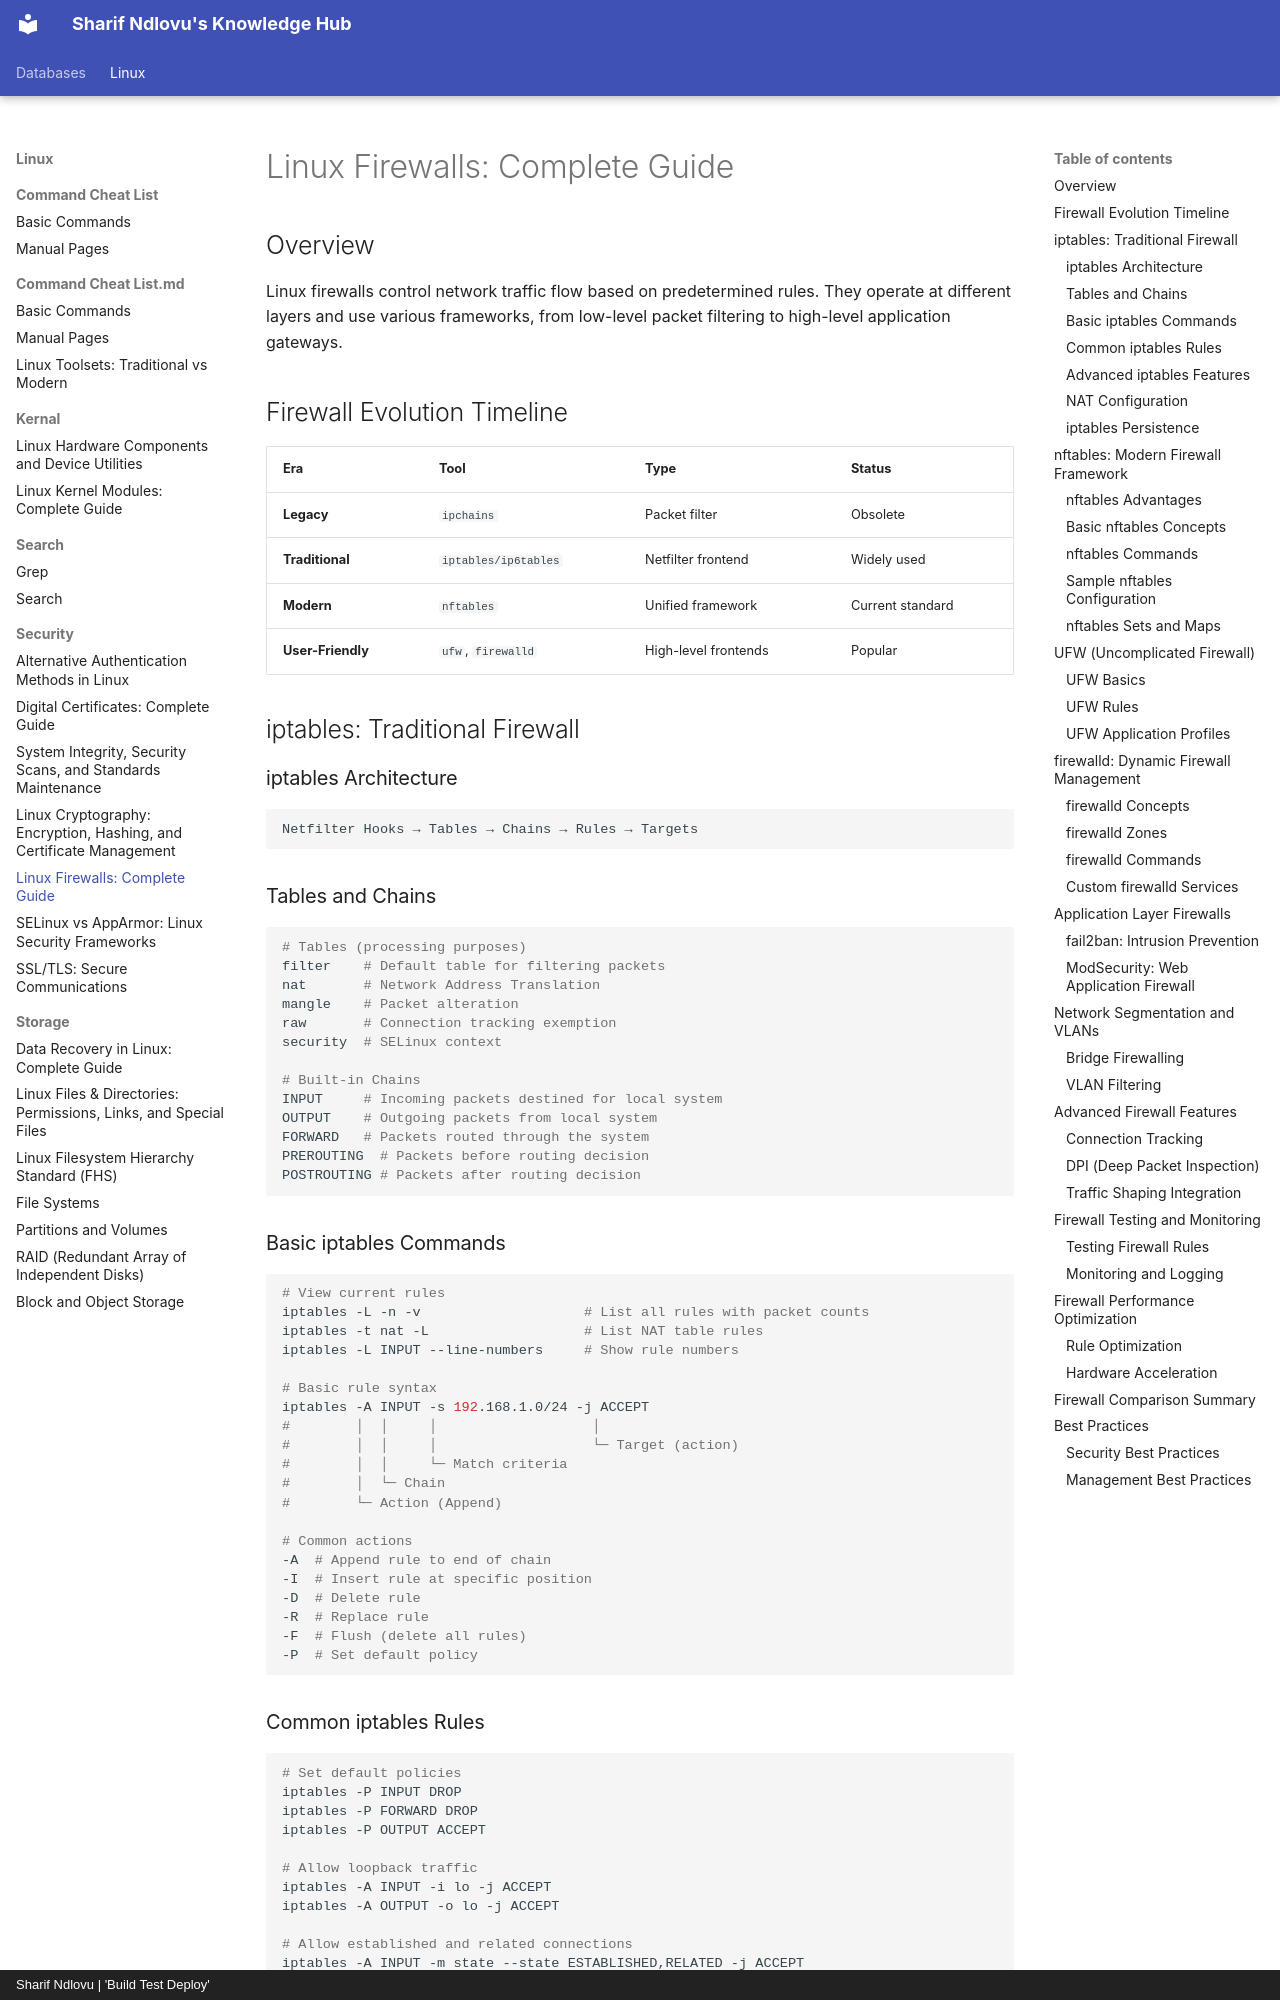

repository: sharifndlovu123/knowledge_base_map · page: Linux/Security/Firewalls.html · generator: mkdocs · copyright: Sharif Ndlovu | 'Build Test Deploy'

# Linux Firewalls: Complete Guide

## Overview

Linux firewalls control network traffic flow based on predetermined rules. They operate at different layers and use various frameworks, from low-level packet filtering to high-level application gateways.

## Firewall Evolution Timeline

| Era | Tool | Type | Status |
|-----|------|------|--------|
| **Legacy** | `ipchains` | Packet filter | Obsolete |
| **Traditional** | `iptables/ip6tables` | Netfilter frontend | Widely used |
| **Modern** | `nftables` | Unified framework | Current standard |
| **User-Friendly** | `ufw`, `firewalld` | High-level frontends | Popular |

## iptables: Traditional Firewall

### iptables Architecture
```
Netfilter Hooks → Tables → Chains → Rules → Targets
```

### Tables and Chains
```bash
# Tables (processing purposes)
filter    # Default table for filtering packets
nat       # Network Address Translation
mangle    # Packet alteration
raw       # Connection tracking exemption
security  # SELinux context

# Built-in Chains
INPUT     # Incoming packets destined for local system
OUTPUT    # Outgoing packets from local system
FORWARD   # Packets routed through the system
PREROUTING  # Packets before routing decision
POSTROUTING # Packets after routing decision
```

### Basic iptables Commands
```bash
# View current rules
iptables -L -n -v                    # List all rules with packet counts
iptables -t nat -L                   # List NAT table rules
iptables -L INPUT --line-numbers     # Show rule numbers

# Basic rule syntax
iptables -A INPUT -s 192.168.1.0/24 -j ACCEPT
#        │  │     │                   │
#        │  │     │                   └─ Target (action)
#        │  │     └─ Match criteria
#        │  └─ Chain
#        └─ Action (Append)

# Common actions
-A  # Append rule to end of chain
-I  # Insert rule at specific position
-D  # Delete rule
-R  # Replace rule
-F  # Flush (delete all rules)
-P  # Set default policy
```
